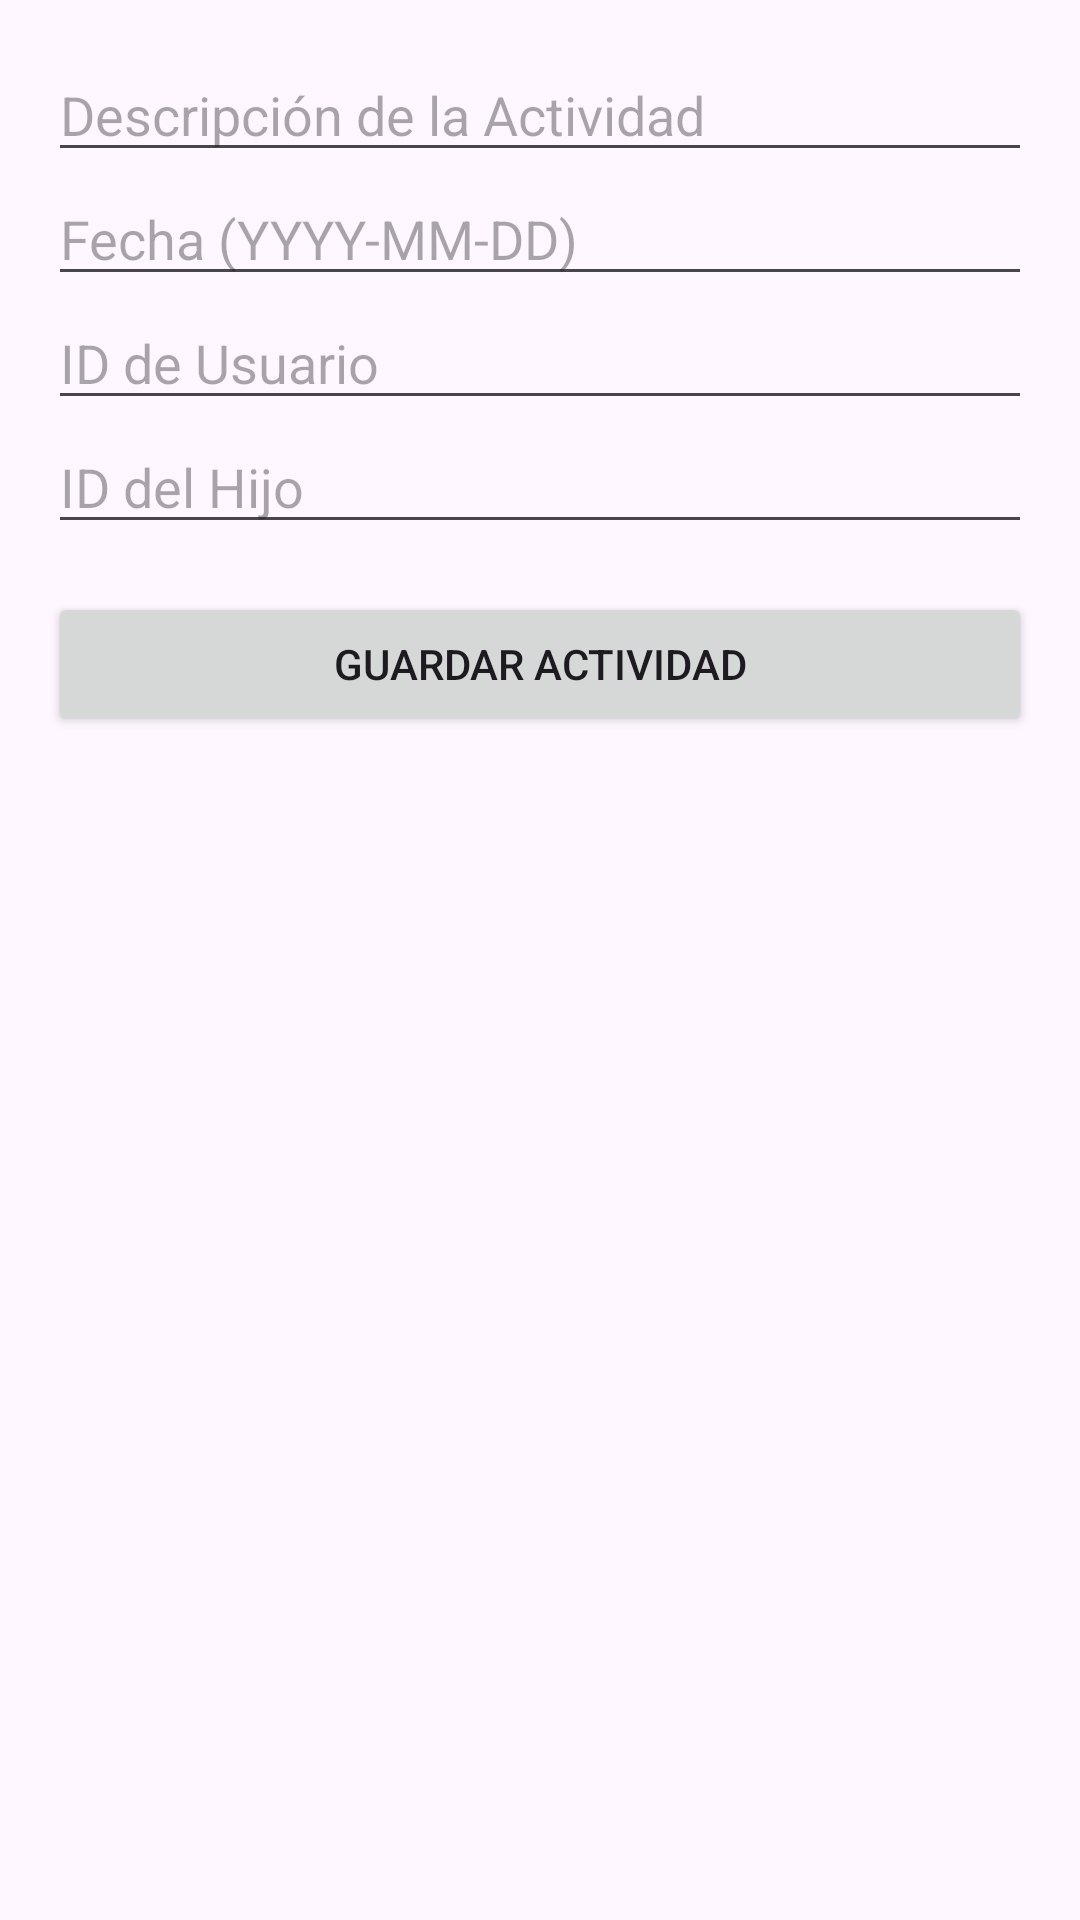

Android layout source for this screen:
<!-- AndroidManifest.xml: application theme Theme.SeguimientoInfantilApp -->
<!-- res/layout/activity_add_activity.xml -->
<LinearLayout
    xmlns:android="http://schemas.android.com/apk/res/android"
    android:layout_width="match_parent"
    android:layout_height="match_parent"
    android:orientation="vertical"
    android:padding="16dp">

    <EditText
        android:id="@+id/activity_description"
        android:layout_width="match_parent"
        android:layout_height="wrap_content"
        android:hint="Descripción de la Actividad" />

    <EditText
        android:id="@+id/activity_date"
        android:layout_width="match_parent"
        android:layout_height="wrap_content"
        android:hint="Fecha (YYYY-MM-DD)" />

    <EditText
        android:id="@+id/activity_user_id"
        android:layout_width="match_parent"
        android:layout_height="wrap_content"
        android:hint="ID de Usuario" />

    <EditText
        android:id="@+id/activity_child_id"
        android:layout_width="match_parent"
        android:layout_height="wrap_content"
        android:hint="ID del Hijo" />

    <Button
        android:id="@+id/save_activity_button"
        android:layout_width="match_parent"
        android:layout_height="wrap_content"
        android:text="Guardar Actividad"
        android:layout_marginTop="16dp" />
</LinearLayout>
<!-- resources referenced by this layout -->
<resources>
  <style name="Theme.SeguimientoInfantilApp" parent="Base.Theme.SeguimientoInfantilApp" />
  <style name="Base.Theme.SeguimientoInfantilApp" parent="Theme.Material3.DayNight.NoActionBar">
          
          
      </style>
</resources>
